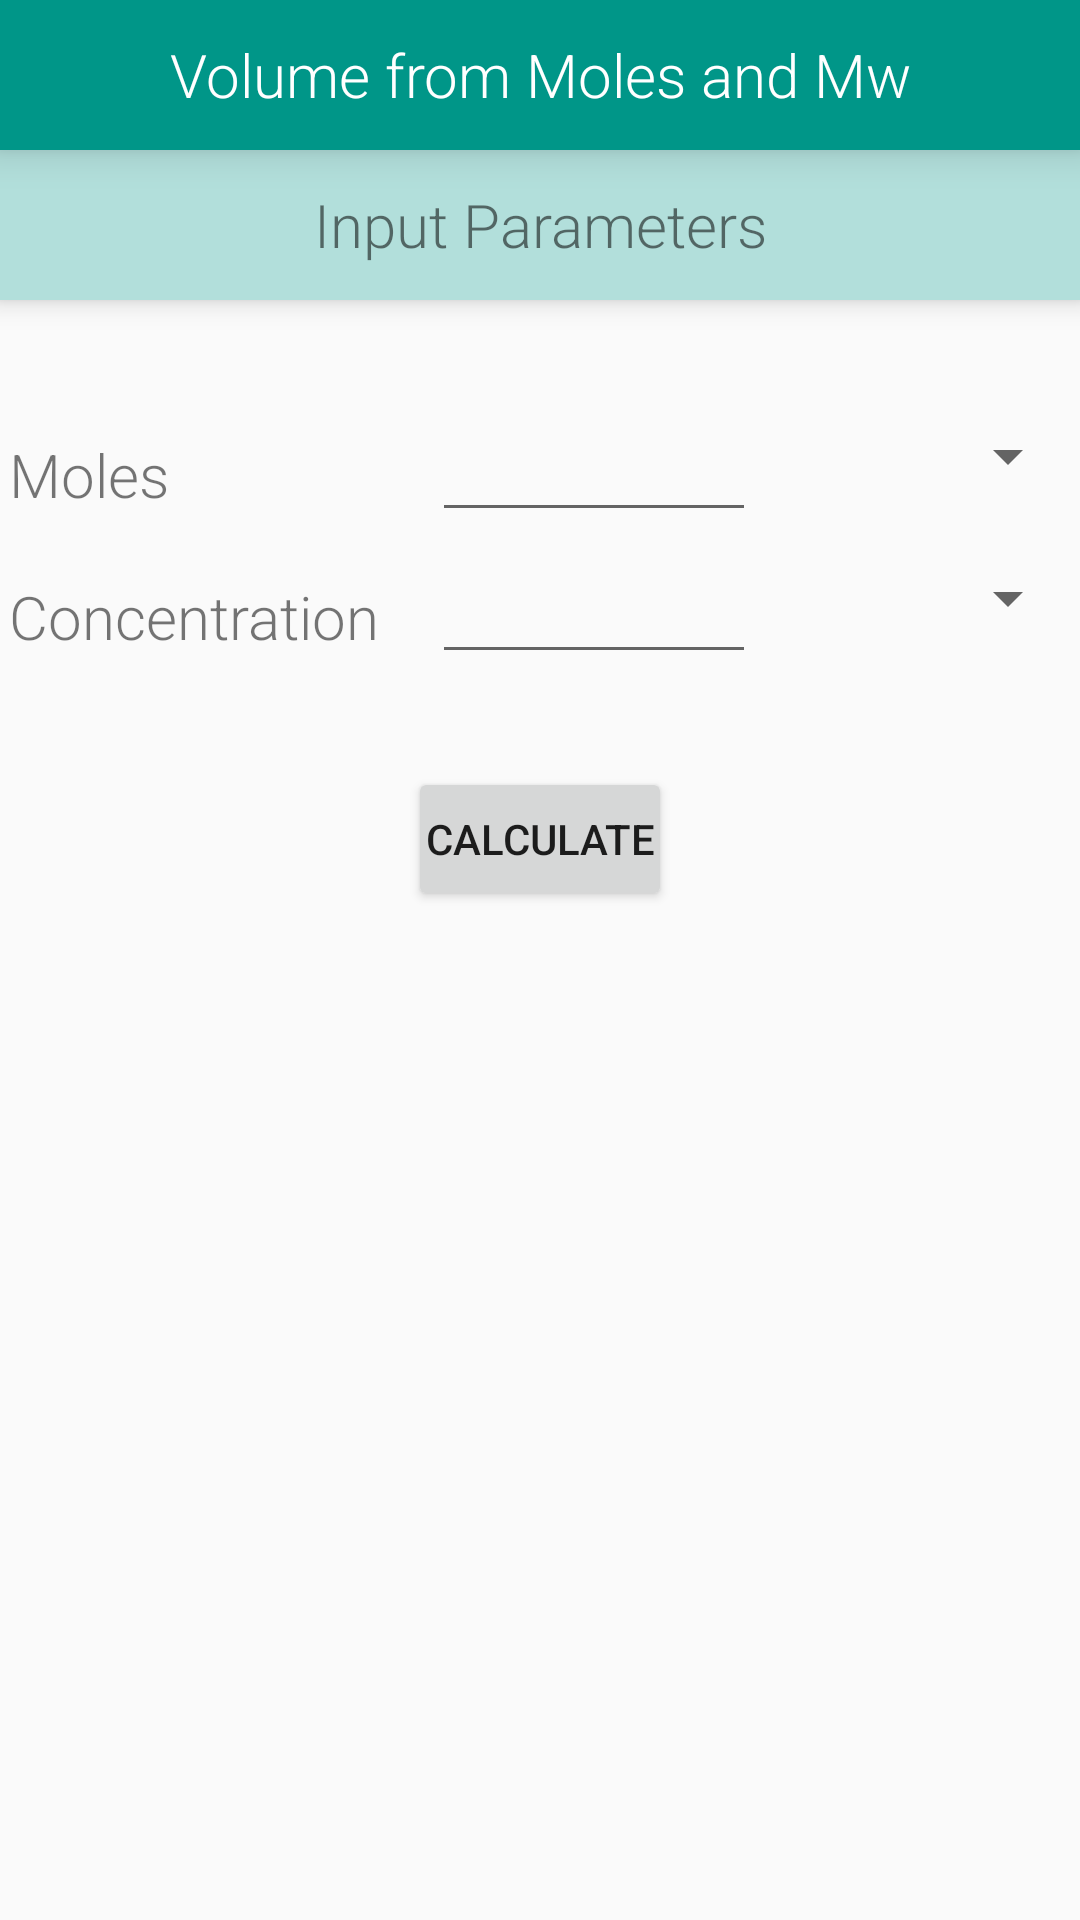

Produce the Android XML layout that renders to this screen, including the resource entries it uses.
<!-- AndroidManifest.xml: application theme AppTheme -->
<!-- res/layout/volumefrommoles.xml -->
<?xml version="1.0" encoding="utf-8"?>
<LinearLayout xmlns:android="http://schemas.android.com/apk/res/android"
    android:orientation="vertical" android:layout_width="match_parent"
    android:layout_height="match_parent">


    <TextView android:layout_height="50dp"
        android:layout_width="fill_parent"
        android:elevation="8dp"
        android:id="@+id/tvVolumeFromMolesTitle"
        android:text="Volume from Moles and Mw"
        android:textColor="#FFFFFF"
        android:textSize="20dp"
        android:background="#009688"
        android:drawSelectorOnTop="true"
        android:gravity="center"
        />

    <TextView
        android:layout_width="match_parent"
        android:layout_height="50dp"
        android:padding="3dp"
        android:elevation="5dp"
        android:textSize="20dp"
        android:gravity="center"
        android:text="Input Parameters"
        android:id="@+id/tvVolumeFromMolesSubTitle"
        android:background="#B2DFDB"
        android:layout_marginBottom="30dp"
        />


    <LinearLayout
        android:weightSum="100"
        android:layout_width="match_parent"
        android:layout_height="wrap_content"
        android:orientation="horizontal"    >


    <TextView
        android:layout_weight="40"
        android:layout_width="0dp"
        android:layout_height="wrap_content"
        android:text="Moles"
        android:layout_marginTop="10dp"
        android:padding="3dp"
        android:textSize="20dp"
        android:id="@+id/tvVolumeFromMoles_Moles" />

    <EditText
        android:layout_width="0dp"
        android:layout_height="wrap_content"
        android:inputType="number"
        android:layout_weight="30"
        android:layout_marginTop="10dp"
        android:textSize="15dp"
        android:layout_centerInParent="true"
        android:id="@+id/etVolumeFromMoles_Moles"
        android:layout_alignParentTop="true"
        android:layout_centerHorizontal="true" />

    <Spinner
        android:layout_width="0dp"
        android:layout_height="wrap_content"
        android:layout_weight="30"
        android:id="@+id/spVolumeFromMoles_Moles"
        android:layout_alignParentTop="true"
        android:layout_marginTop="10dp"
        android:layout_alignParentEnd="true"
        android:layout_toEndOf="@+id/etVolumeFromMoles_Moles"
        android:layout_alignBottom="@id/etVolumeFromMoles_Moles"
         />

    </LinearLayout>


    <LinearLayout
        android:layout_width="match_parent"
        android:layout_height="wrap_content"
        android:orientation="horizontal"
        android:weightSum="100">

    <TextView
        android:layout_width="0dp"
        android:layout_height="wrap_content"
        android:layout_weight="40"
        android:text="Concentration"
        android:padding="3dp"
        android:layout_marginTop="10dp"
        android:textSize="20dp"
        android:layout_below="@id/tvVolumeFromMoles_Moles"
        android:id="@+id/tvVolumeFromMoles_Concentration" />

    <EditText
        android:layout_width="0dp"
        android:layout_height="wrap_content"
        android:layout_weight="30"
        android:inputType="number"
        android:ems="5"
        android:layout_marginTop="10dp"
        android:layout_centerInParent="true"
        android:textSize="15dp"
        android:id="@+id/etVolumeFromMoles_Concentration"
        android:layout_below="@+id/etVolumeFromMoles_Moles"
        android:layout_alignStart="@+id/etVolumeFromMoles_Moles" />

    <Spinner
        android:layout_width="0dp"
        android:layout_height="wrap_content"
        android:layout_weight="30"
        android:layout_marginTop="10dp"
        android:id="@+id/spVolumeFromMoles_Concentration"
        android:layout_alignTop="@+id/tvVolumeFromMoles_Concentration"
        android:layout_toEndOf="@+id/etVolumeFromMoles_Concentration"
        android:layout_alignBottom="@+id/etVolumeFromMoles_Concentration"/>
</LinearLayout>



    <Button
        android:layout_width="wrap_content"
        android:layout_height="wrap_content"
        android:text="Calculate"
        android:padding="3dp"
        android:layout_marginTop="31dp"
        android:id="@+id/bCalculateVolumeFromMoles"
        android:layout_below="@+id/tvVolumeFromMoles_Concentration"
        android:layout_toEndOf="@+id/tvVolumeFromMoles_Concentration"
        android:layout_gravity="center_horizontal" />



</LinearLayout>
<!-- resources referenced by this layout -->
<resources>
  <style name="AppTheme" parent="android:Theme.Material.Light">
          
          <item name="android:windowContentTransitions"> true</item>
          <item name="android:windowAllowEnterTransitionOverlap">true</item>
          <item name="android:windowAllowReturnTransitionOverlap">true</item>
  
          <item name="android:textViewStyle">@style/RobotoTextViewStyle</item>
  
          <item name="android:editTextStyle">@style/RobotoEditTextStyle</item>
  
  
          <item name="android:windowSharedElementEnterTransition">@transition/my_transition</item>
            <item name="android:windowSharedElementExitTransition">@transition/my_transition</item>
  
  
  
  
        </style>
  <style name="RobotoTextViewStyle" parent="android:Widget.TextView">
          <item name="android:fontFamily">sans-serif-light</item>
      </style>
  <style name="RobotoEditTextStyle" parent="android:Widget.EditText">
          <item name="android:fontFamily">sans-serif-light</item>
      </style>
</resources>
